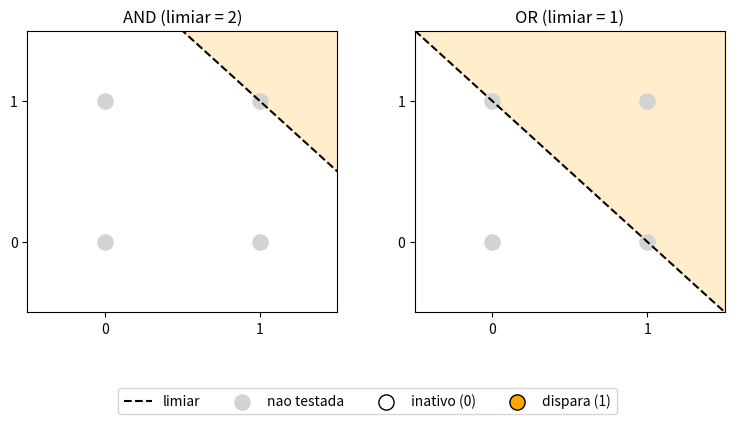

Here is the Python script that generated this plot:
# Neuronio de McCulloch e Pitts (1943)
# Entradas binarias, pesos fixos e um limiar: ou o neuronio dispara (1) ou fica inativo (0)
import numpy as np
import matplotlib.pyplot as plt
from matplotlib import animation

ENTRADAS = np.array([[0, 0], [0, 1], [1, 0], [1, 1]])

# cada porta é (pesos, limiar), peso 1 = entrada excitatoria e -1 = inibitoria
PORTAS = {
    'AND': ([1, 1], 2),
    'OR': ([1, 1], 1),
}


def neuronio(x, pesos, limiar):
    # soma ponderada das entradas, dispara se chegar no limiar
    soma = np.dot(x, pesos)
    return int(soma >= limiar)


def tabela(pesos, limiar):
    return [neuronio(x, pesos, limiar) for x in ENTRADAS]


def plota_porta(ax, nome, pesos, limiar, n):
    # n = quantas entradas ja passaram pelo neuronio
    ax.clear()
    resp = np.array(tabela(pesos, limiar))
    x1 = np.linspace(-0.5, 1.5)
    # reta onde a soma é igual ao limiar: w1*x1 + w2*x2 = limiar
    x2 = (limiar - pesos[0]*x1) / pesos[1]

    ax.plot(x1, x2, 'k--', label='limiar')
    # regiao onde o neuronio dispara
    ax.fill_between(x1, x2, 1.5, color='orange', alpha=0.2)
    ax.scatter(*ENTRADAS[n:].T, s=120, c='lightgray', label='nao testada')
    ax.scatter(*ENTRADAS[:n][resp[:n] == 0].T, s=120, c='white', edgecolors='k', label='inativo (0)')
    ax.scatter(*ENTRADAS[:n][resp[:n] == 1].T, s=120, c='orange', edgecolors='k', label='dispara (1)')

    ax.set_title(f'{nome} (limiar = {limiar})')
    if n > 0:
        # mostra a conta da ultima entrada testada
        x = ENTRADAS[n-1]
        ax.set_xlabel(f'x = ({x[0]}, {x[1]})   soma = {np.dot(x, pesos)}   saida = {resp[n-1]}')
    ax.set_xlim(-0.5, 1.5)
    ax.set_ylim(-0.5, 1.5)
    ax.set_xticks([0, 1])
    ax.set_yticks([0, 1])


def frame(i):
    # a cada frame o neuronio recebe mais uma entrada, depois recomeca
    for ax, nome in zip(eixos, PORTAS):
        pesos, limiar = PORTAS[nome]
        plota_porta(ax, nome, pesos, limiar, i % 5)


if __name__ == '__main__':
    for nome in PORTAS:
        pesos, limiar = PORTAS[nome]
        print(nome)
        for x, s in zip(ENTRADAS, tabela(pesos, limiar)):
            print(x[0], x[1], '->', s)
        print()

    # NOT usa uma entrada so, inibitoria
    print('NOT')
    for x in [0, 1]:
        print(x, '->', neuronio([x], [-1], 0))

    fig, eixos = plt.subplots(1, 2, figsize=(9, 4.4))
    frame(0)
    fig.legend(*eixos[0].get_legend_handles_labels(), loc='lower center', ncol=4)
    fig.subplots_adjust(bottom=0.24, wspace=0.25)
    anim = animation.FuncAnimation(fig, frame, frames=10, interval=900)
    # anim.save('mcculloch_pitts.mp4', fps=1, dpi=200)
    plt.show()

# Observamos que uma reta separa as saidas do AND e do OR, mas nao existe
# reta que separe o XOR, por isso um neuronio so nao resolve esse caso
